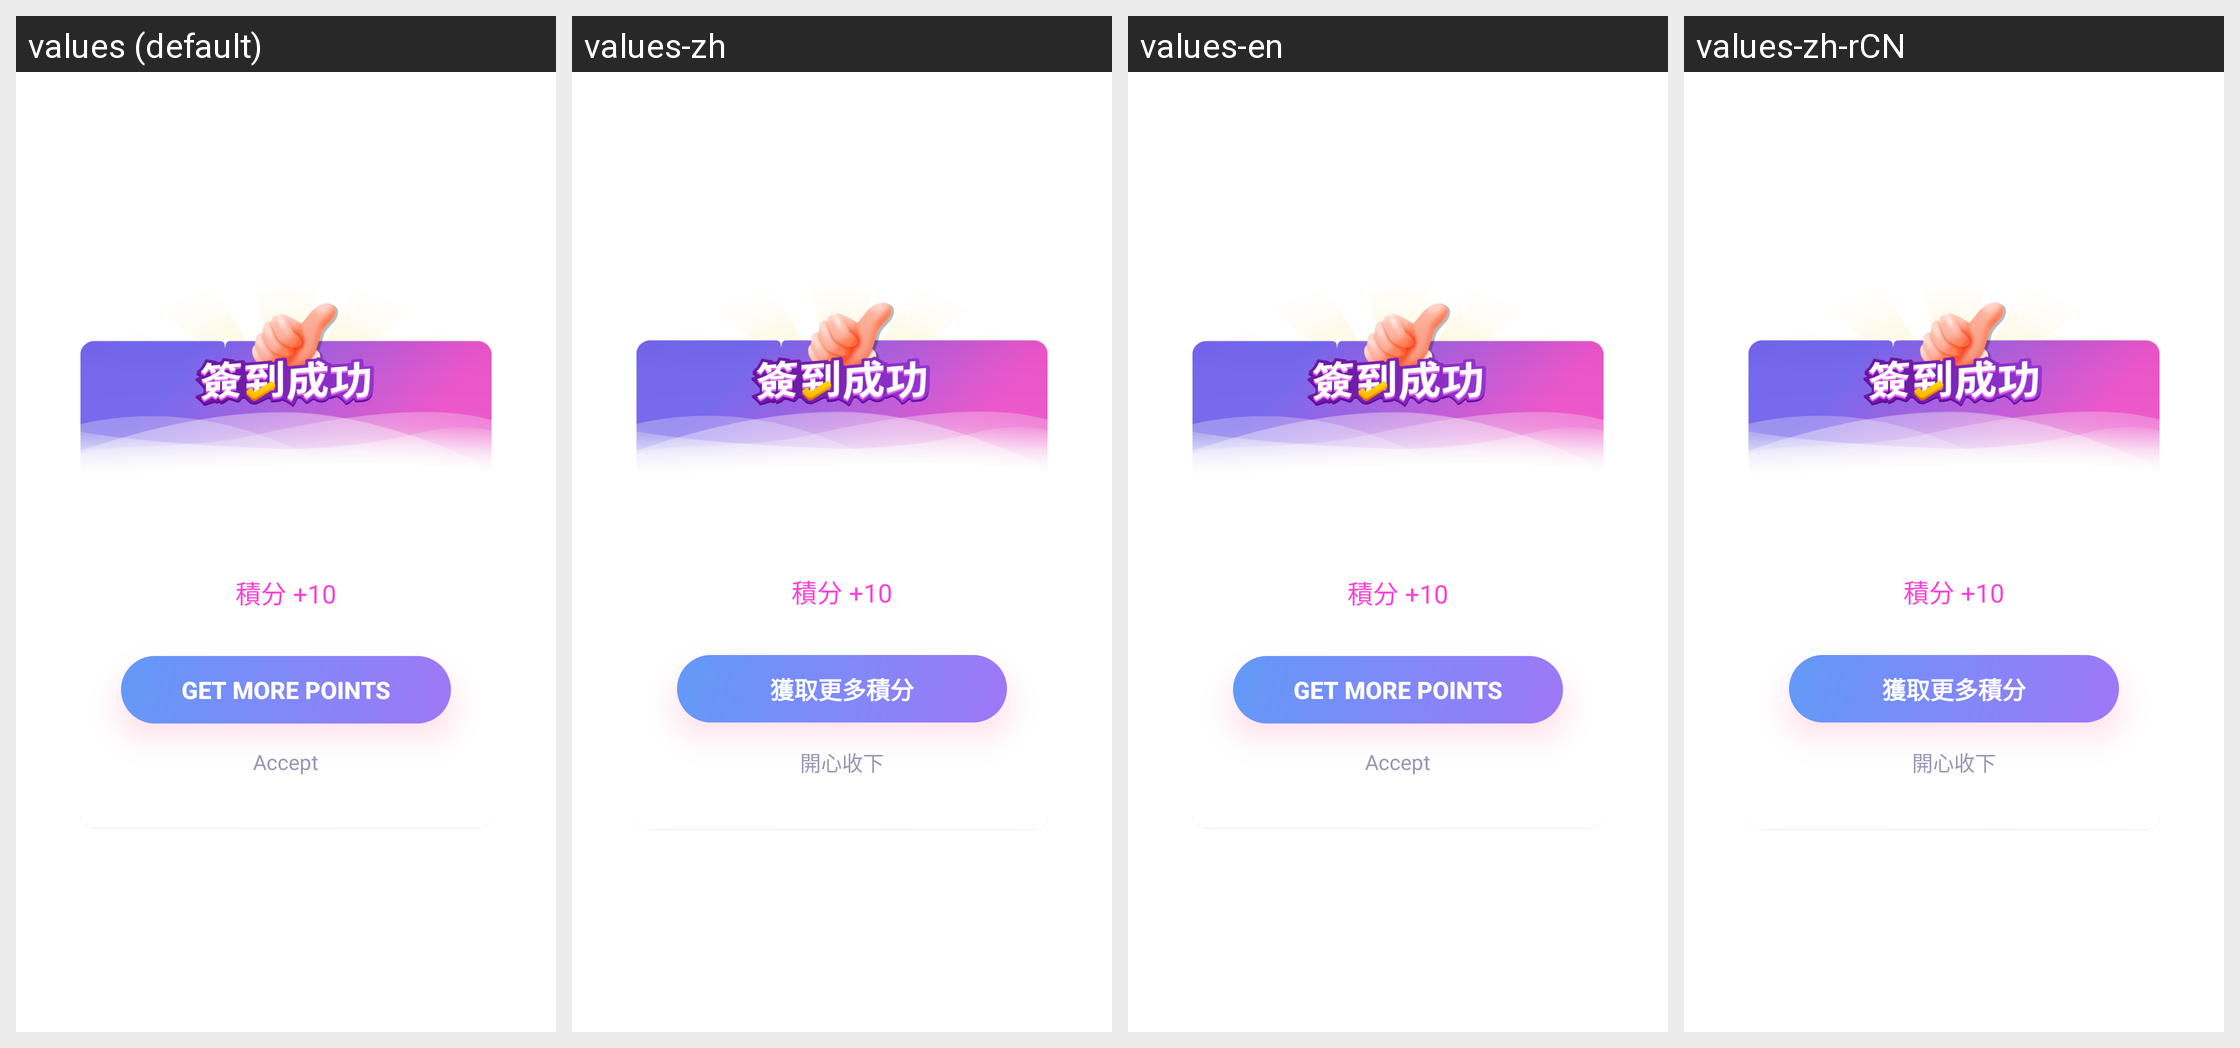

The Android screen above is rendered under several locales of the same app. Produce the string resources it draws, with the default and per-locale values.
Android screen res/layout/alert_audio_success.xml rendered under 4 locales, left to right: values (default), values-zh, values-en, values-zh-rCN. Device: Nexus 5 (rendered at 1080×1920; each locale shown at half size, 540×960, under a caption strip naming it); theme Theme.MaterialComponents.DayNight.NoActionBar.
Other locales in the repository, not shown: values-ru, values-tr, values-zh-rHK, values-zh-rMO, values-zh-rSG, values-zh-rTW.
Strings drawn on this screen, with the default value and each locale's value (text and hints the layout hard-codes, and strings that could not be matched under every locale, appear in the picture but are not listed):

playfun_alert_audio_btn_text
  values: Get more points
  values-zh: 獲取更多積分
  values-en: Get more points
  values-zh-rCN: 獲取更多積分

playfun_daily_atendance_accept
  values: Accept
  values-zh: 開心收下
  values-en: Accept
  values-zh-rCN: 開心收下
